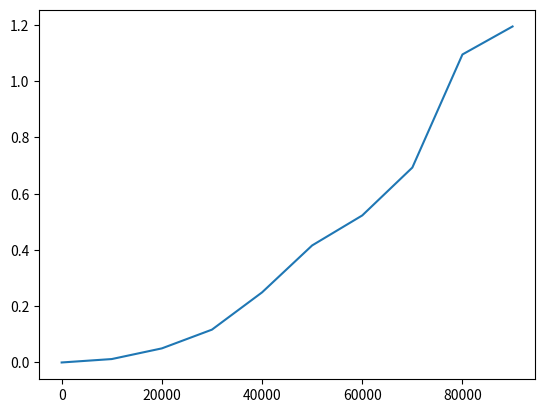

Write the Python code that produced this figure.

import matplotlib.pyplot as plt
import math
import time


class TimeComplexity():
    def List(self):
        global x ,y
        x = []
        y = []
        
    def show(self):
        plt.figure()
        plt.plot(x, y)
        plt.show()
        
    def Graph(self,  n , method):
        TimeComplexity().List()
        for i in range(0, n, 10000):        # 0, 10, 2
            start = time.time()
            method(i+1)
            end = time.time()
            y.append(end - start)
            x.append(i+1)
            
    def run(self , n ,method):
        TimeComplexity().Graph(n ,method)         
        TimeComplexity().show()
        
    def factorial(self, n):
        if n<=1:
            return 1
        else:
            return (n * TimeComplexity().factorial(n-1))
        
    def factorial_iter(self, n):
        result =1
        for i in range(n):
            i +=1
            result = result * i
        return result 



# 오류 난다 >> 순환의 단점 메모리 부족
# TimeComplexity().run(10000 ,TimeComplexity().factorial )

# 반복
TimeComplexity().run(100000 ,TimeComplexity().factorial_iter )
